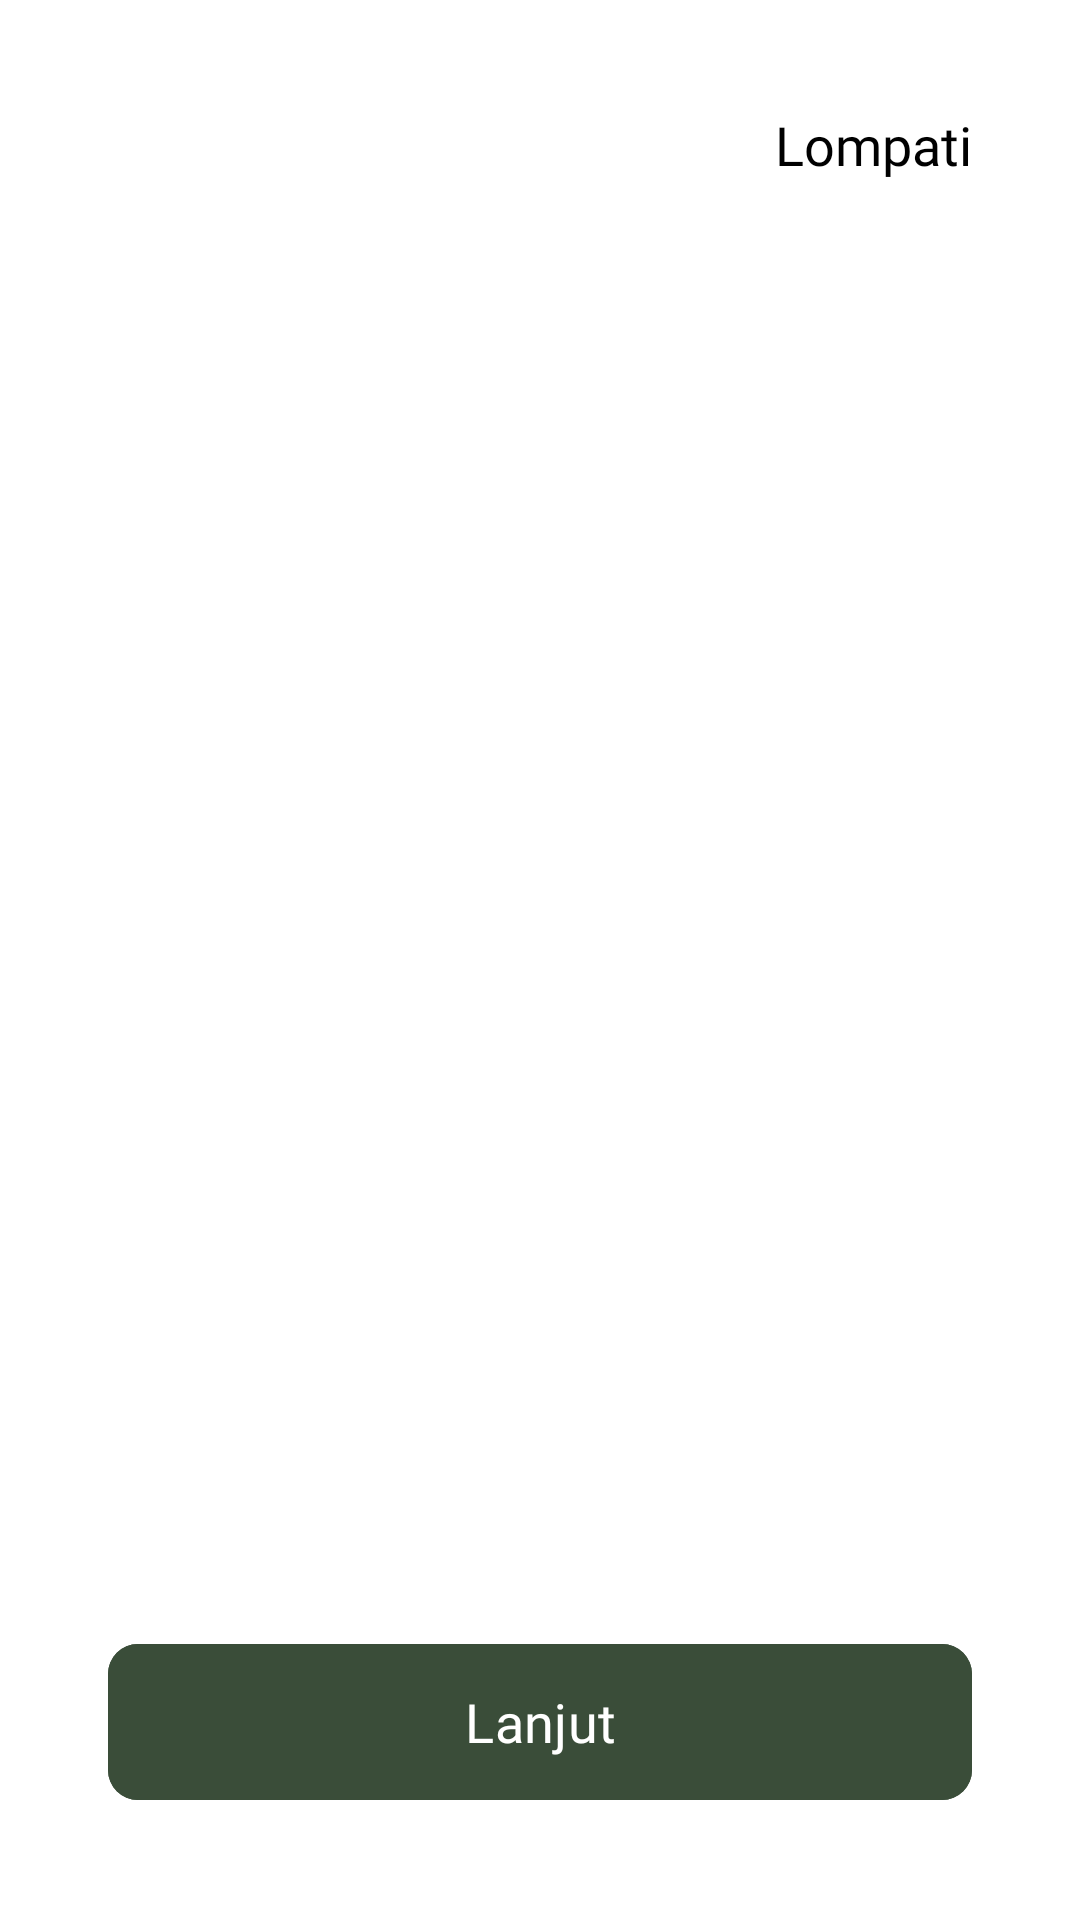

This screen was rendered from an Android layout file. Write that file and the resources it references.
<!-- AndroidManifest.xml: application theme Theme.Loomi -->
<!-- res/layout/activity_on_boarding.xml -->
<?xml version="1.0" encoding="utf-8"?>
<androidx.constraintlayout.widget.ConstraintLayout xmlns:android="http://schemas.android.com/apk/res/android"
    xmlns:app="http://schemas.android.com/apk/res-auto"
    xmlns:tools="http://schemas.android.com/tools"
    android:id="@+id/onboardingLayout"
    android:background="@color/white"
    android:padding="20dp"
    android:layout_width="match_parent"
    android:layout_height="match_parent"
    tools:context=".ui.onboarding.OnBoardingActivity">


    <TextView
        android:id="@+id/btnSkip"
        android:layout_width="wrap_content"
        android:layout_height="wrap_content"
        android:text="@string/skip"
        android:textSize="18sp"
        style="@style/PoppinsSemiBold"
        app:layout_constraintTop_toTopOf="parent"
        app:layout_constraintEnd_toEndOf="parent"
        android:layout_margin="16dp"/>


    <androidx.viewpager2.widget.ViewPager2
        android:id="@+id/viewPager"
        android:layout_width="0dp"
        android:layout_height="0dp"
        app:layout_constraintTop_toBottomOf="@id/btnSkip"
        app:layout_constraintBottom_toTopOf="@id/btnNext"
        app:layout_constraintStart_toStartOf="parent"
        app:layout_constraintEnd_toEndOf="parent"
        android:layout_marginTop="16dp"
        android:layout_marginBottom="16dp"/>

    <com.google.android.material.button.MaterialButton
        android:id="@+id/btnNext"
        android:layout_width="0dp"
        android:layout_height="60dp"
        android:text="@string/next"
        android:backgroundTint="@color/dark_green"
        android:textColor="@android:color/white"
        style="@style/PoppinsSemiBold"
        android:textSize="18sp"
        app:cornerRadius="10dp"
        app:layout_constraintBottom_toBottomOf="parent"
        app:layout_constraintStart_toStartOf="parent"
        app:layout_constraintEnd_toEndOf="parent"
        android:layout_margin="16dp"/>

</androidx.constraintlayout.widget.ConstraintLayout>
<!-- resources referenced by this layout -->
<resources>
  <color name="dark_green">#3A4D39</color>
  <color name="white">#FFFFFFFF</color>
  <string name="next">Lanjut</string>
  <string name="skip">Lompati</string>
  <style name="PoppinsSemiBold">
          <item name="android:fontFamily">@font/poppins_semibold</item>
          <item name="android:textSize">20sp</item>
          <item name="android:textColor">@color/black</item>
      </style>
  <style name="Theme.Loomi" parent="Base.Theme.Loomi" />
  <color name="black">#FF000000</color>
  <style name="Base.Theme.Loomi" parent="Theme.Material3.DayNight.NoActionBar">
          
          <item name="android:windowBackground">@color/white</item>
  
          <item name="colorSecondaryContainer">@color/white</item>
          <item name="colorOnSecondaryContainer">@color/dark_green</item>
      </style>
</resources>
